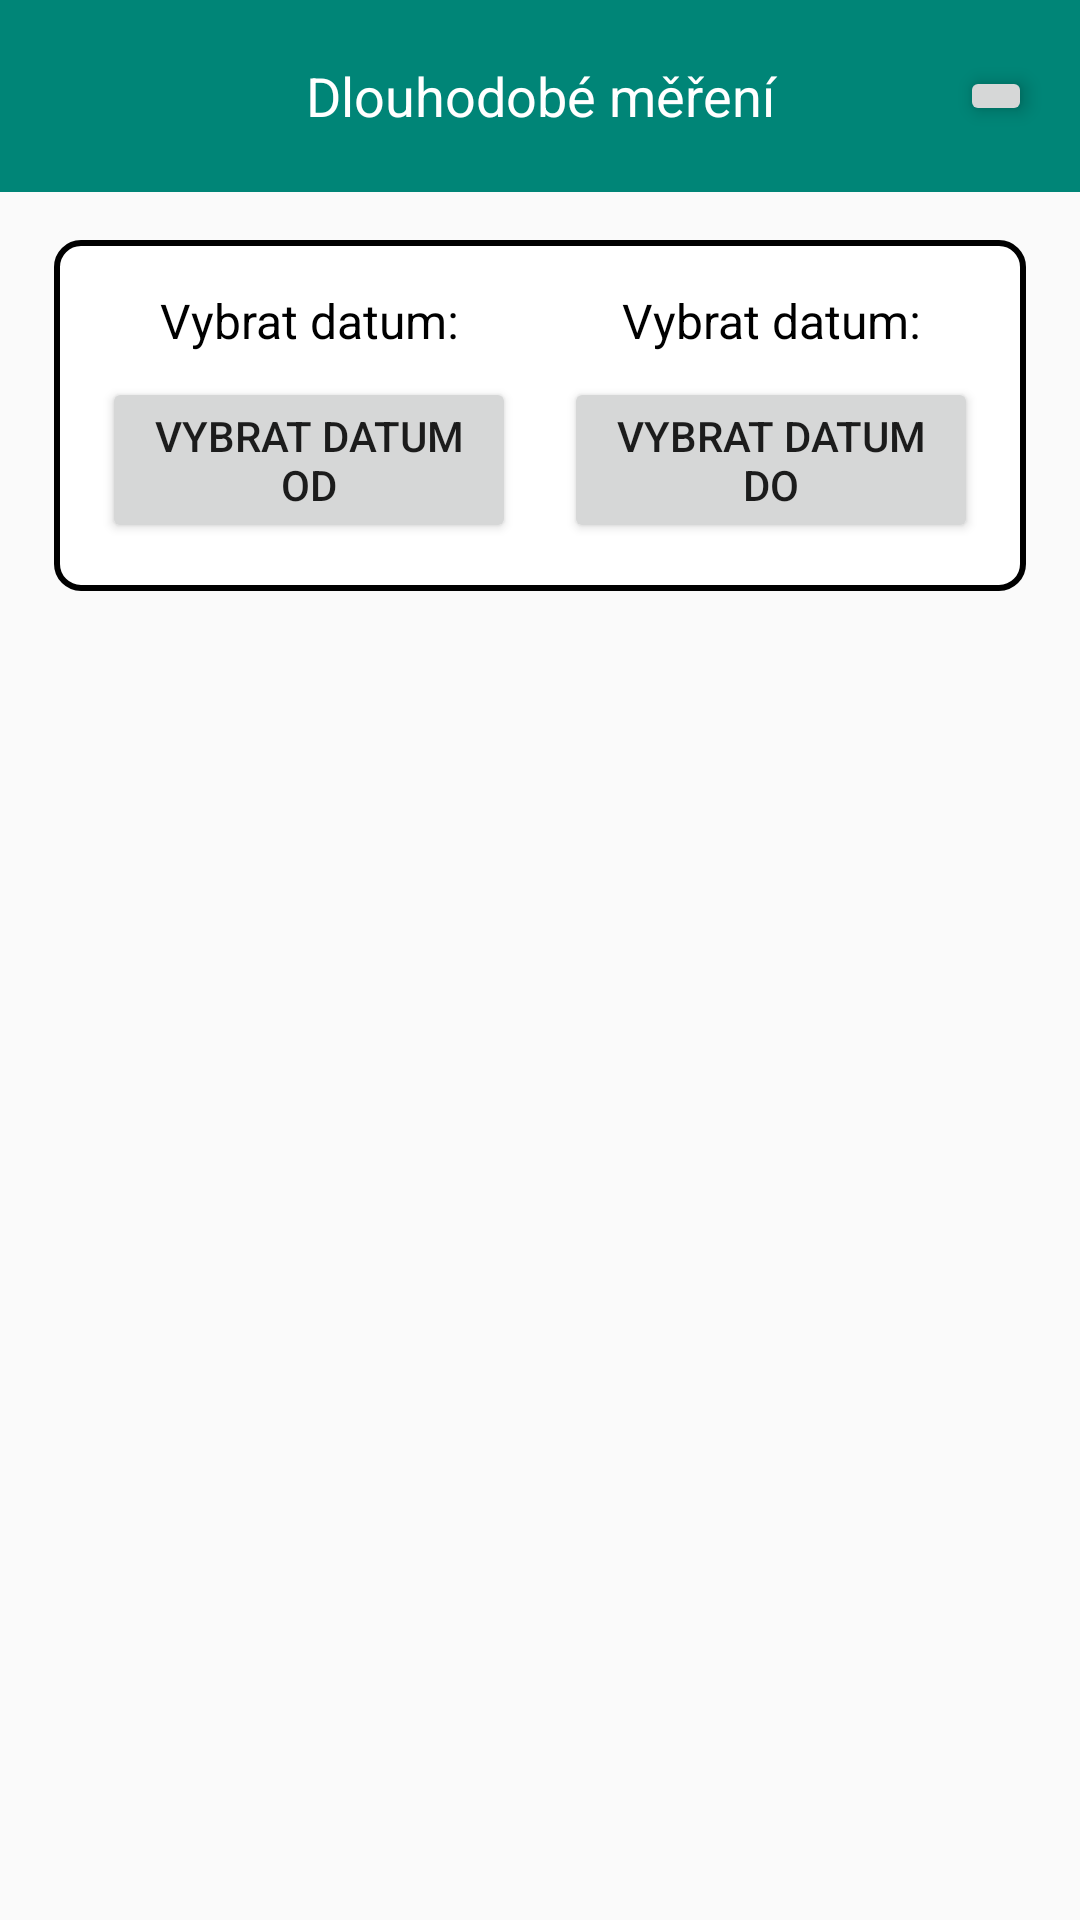

Layout XML and referenced resources for this Android screen:
<!-- AndroidManifest.xml: application theme AppTheme -->
<!-- res/layout/activity_multiple_menu.xml -->
<?xml version="1.0" encoding="utf-8"?>
<androidx.constraintlayout.widget.ConstraintLayout
    xmlns:android="http://schemas.android.com/apk/res/android"
    xmlns:app="http://schemas.android.com/apk/res-auto"
    xmlns:tools="http://schemas.android.com/tools"
    android:layout_width="match_parent"
    android:layout_height="match_parent"
    tools:context=".MultipleMenu">

    
    <TextView
        android:id="@+id/title_text_view_multiple"
        android:layout_width="match_parent"
        android:layout_height="64dp"
        android:text="Dlouhodobé měření"
        android:textColor="#fff"
        android:textSize="18sp"
        android:gravity="center"
        android:background="@color/colorPrimary"
        app:layout_constraintTop_toTopOf="parent"
        app:layout_constraintStart_toStartOf="parent"
        app:layout_constraintEnd_toEndOf="parent" />

    
    <ImageButton
        android:id="@+id/menu_image_view_multiple"
        android:layout_width="wrap_content"
        android:layout_height="wrap_content"
        android:layout_gravity="end"
        android:layout_marginEnd="16dp"
        android:elevation="4dp"
        android:src="@drawable/ic_back"
        android:onClick="exit"
        app:layout_constraintTop_toTopOf="@id/title_text_view_multiple"
        app:layout_constraintEnd_toEndOf="parent"
        app:layout_constraintBottom_toBottomOf="@id/title_text_view_multiple" />

    
    <LinearLayout
        android:id="@+id/date_picker_container"
        android:layout_width="0dp"
        android:layout_height="wrap_content"
        android:orientation="horizontal"
        android:background="@drawable/rounded_rect"
        android:gravity="center"
        android:padding="16dp"
        app:layout_constraintTop_toBottomOf="@id/title_text_view_multiple"
        app:layout_constraintStart_toStartOf="parent"
        app:layout_constraintEnd_toEndOf="parent"
        app:layout_constraintHorizontal_bias="0.5"
        app:layout_constraintWidth_percent="0.9"
        android:layout_marginTop="16dp">

        
        <LinearLayout
            android:id="@+id/date_picker_container1"
            android:layout_width="0dp"
            android:layout_height="wrap_content"
            android:layout_weight="1"
            android:orientation="vertical"
            android:paddingEnd="8dp">

            
            <TextView
                android:id="@+id/date_picker_title_text_view_multiple1"
                android:layout_width="match_parent"
                android:layout_height="wrap_content"
                android:text="Vybrat datum:"
                android:textColor="#000"
                android:gravity="center"
                android:textSize="16sp"
                android:layout_marginBottom="8dp" />

            
            <Button
                android:id="@+id/date_picker_button_multiple1"
                android:layout_width="match_parent"
                android:layout_height="wrap_content"
                android:gravity="center"
                android:text="Vybrat datum od" />

        </LinearLayout>

        
        <LinearLayout
            android:id="@+id/date_picker_container2"
            android:layout_width="0dp"
            android:layout_height="wrap_content"
            android:layout_weight="1"
            android:orientation="vertical"
            android:paddingStart="8dp">

            
            <TextView
                android:id="@+id/date_picker_title_text_view_multiple2"
                android:layout_width="match_parent"
                android:layout_height="wrap_content"
                android:text="Vybrat datum:"
                android:textColor="#000"
                android:gravity="center"
                android:textSize="16sp"
                android:layout_marginBottom="8dp" />

            
            <Button
                android:id="@+id/date_picker_button_multiple2"
                android:layout_width="match_parent"
                android:layout_height="wrap_content"
                android:gravity="center"
                android:text="Vybrat datum do" />

        </LinearLayout>

    </LinearLayout>

    
    <androidx.core.widget.NestedScrollView
        android:layout_width="0dp"
        android:layout_height="0dp"
        app:layout_constraintTop_toBottomOf="@id/date_picker_container"
        app:layout_constraintBottom_toBottomOf="parent"
        app:layout_constraintStart_toStartOf="parent"
        app:layout_constraintEnd_toEndOf="parent">

        <GridLayout
            android:id="@+id/grid_layout_multiple"
            android:layout_width="match_parent"
            android:layout_height="wrap_content"
            android:columnCount="2"
            android:rowCount="0"
            android:orientation="horizontal"
            android:padding="16dp"
            app:layout_behavior="@string/appbar_scrolling_view_behavior" />

    </androidx.core.widget.NestedScrollView>

</androidx.constraintlayout.widget.ConstraintLayout>
<!-- resources referenced by this layout -->
<resources>
  <color name="colorPrimary">#008577</color>
  <!-- drawable rounded_rect (drawable) -->
  <?xml version="1.0" encoding="utf-8"?>
  <shape xmlns:android="http://schemas.android.com/apk/res/android"
      android:shape="rectangle">
      <solid android:color="@android:color/white" /> 
      <stroke android:width="2dp" android:color="@android:color/black" /> 
      <corners android:radius="8dp" /> 
  </shape>
  <style name="AppTheme" parent="Theme.AppCompat.Light.NoActionBar">
          
          <item name="colorPrimary">@color/colorPrimary</item>
          <item name="colorPrimaryDark">@color/colorPrimaryDark</item>
          <item name="colorAccent">@color/colorAccent</item>
      </style>
  <color name="colorPrimaryDark">#00574B</color>
  <color name="colorAccent">#D81B60</color>
</resources>
